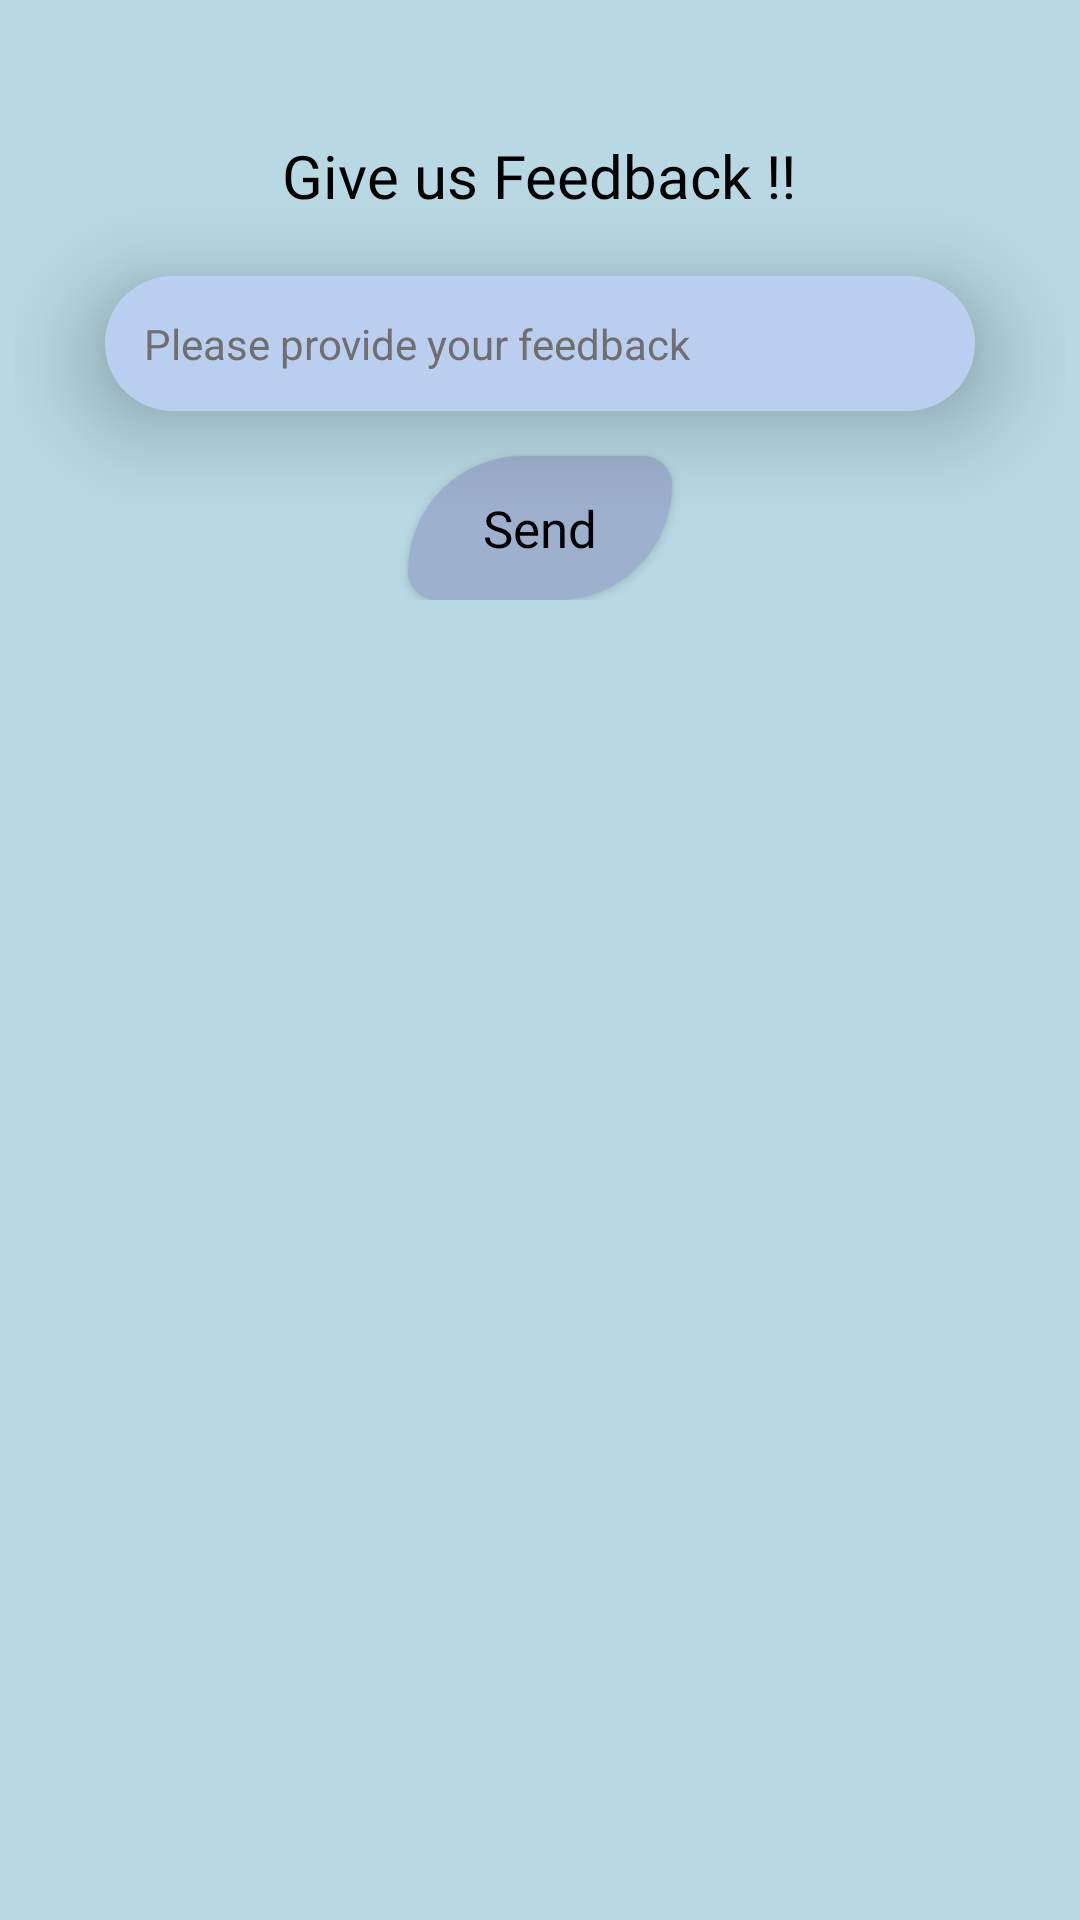

Produce the Android XML layout that renders to this screen, including the resource entries it uses.
<!-- AndroidManifest.xml: application theme Theme.FreelanceArena -->
<!-- res/layout/fragment_feedback.xml -->
<?xml version="1.0" encoding="utf-8"?>
<ScrollView xmlns:android="http://schemas.android.com/apk/res/android"
    xmlns:tools="http://schemas.android.com/tools"
    android:layout_width="match_parent"
    android:layout_height="match_parent"
    tools:context=".ui.feedback.Feedbackfragment"
    android:background="@color/light_blue">

    <LinearLayout
        android:layout_width="match_parent"
        android:layout_height="wrap_content"
        android:orientation="vertical"
        android:padding="5dp">

        <TextView
            android:layout_width="wrap_content"
            android:layout_height="wrap_content"
            android:text="@string/give_us_feedback"
            android:textColor="@color/black"
            android:textSize="20sp"
            android:fontFamily="@font/allerta_stencil"
            android:layout_gravity="center_horizontal"
            android:layout_marginTop="40dp"/>

        <EditText
            android:id="@+id/edt_feedback"
            android:layout_width="290dp"
            android:layout_height="wrap_content"
            android:layout_gravity="center_horizontal"
            android:layout_marginTop="20dp"
            android:background="@drawable/edt_text_feedback"
            android:elevation="20dp"
            android:fontFamily="sans-serif"
            android:hint="@string/please_provide_your_feedback"
            android:importantForAutofill="no"
            android:padding="13dp"
            android:textColor="@color/black"
            android:textColorHint="#706E6E"
            android:textSize="14sp"
            tools:ignore="TextFields" />

        <androidx.constraintlayout.utils.widget.MotionButton
            android:id="@+id/feedback_send_btn"
            android:layout_width="wrap_content"
            android:layout_height="wrap_content"
            android:background="@drawable/stats_bg_1"
            android:text="@string/send"
            android:textSize="17sp"
            android:textColor="@color/black"
            android:fontFamily="@font/allerta_stencil"
            android:textAllCaps="false"
            android:layout_gravity="center_horizontal"
            android:layout_marginTop="15dp"
            android:elevation="20dp"/>
    </LinearLayout>

</ScrollView>
<!-- resources referenced by this layout -->
<resources>
  <color name="black">#FF000000</color>
  <color name="light_blue">#B8D8E3</color>
  <!-- drawable edt_text_feedback (drawable) -->
  <?xml version="1.0" encoding="utf-8"?>
  <shape android:shape="rectangle" xmlns:android="http://schemas.android.com/apk/res/android">
      <solid android:color="#BACEEF"/>
      <corners android:radius="25dp"/>
  </shape>
  <!-- drawable stats_bg_1 (drawable) -->
  <?xml version="1.0" encoding="utf-8"?>
  <shape android:shape="rectangle" xmlns:android="http://schemas.android.com/apk/res/android">
      <corners
          android:topLeftRadius="40dp"
          android:bottomRightRadius="40dp"
          android:bottomLeftRadius="10dp"
          android:topRightRadius="10dp"/>
      <solid
          android:color="@color/moderate_blue"/>
  </shape>
  <string name="give_us_feedback">Give us Feedback !!</string>
  <string name="please_provide_your_feedback">Please provide your feedback</string>
  <string name="send">Send</string>
  <style name="Theme.FreelanceArena" parent="Theme.Material3.Light.NoActionBar">
          <item name="colorPrimary">@color/moderate_blue</item>
          <item name="colorPrimaryVariant">@color/dark_blue</item>
          <item name="colorOnPrimary">@color/light_blue</item>
          
          <item name="colorSecondary">@color/dark_blue</item>
          <item name="colorSecondaryVariant">@color/moderate_blue</item>
          <item name="colorOnSecondary">@color/light_blue</item>
          
          <item name="android:statusBarColor">@color/moderate_blue</item>
          
      </style>
  <color name="moderate_blue">#9DB0CE</color>
  <color name="dark_blue">#26435C</color>
</resources>
